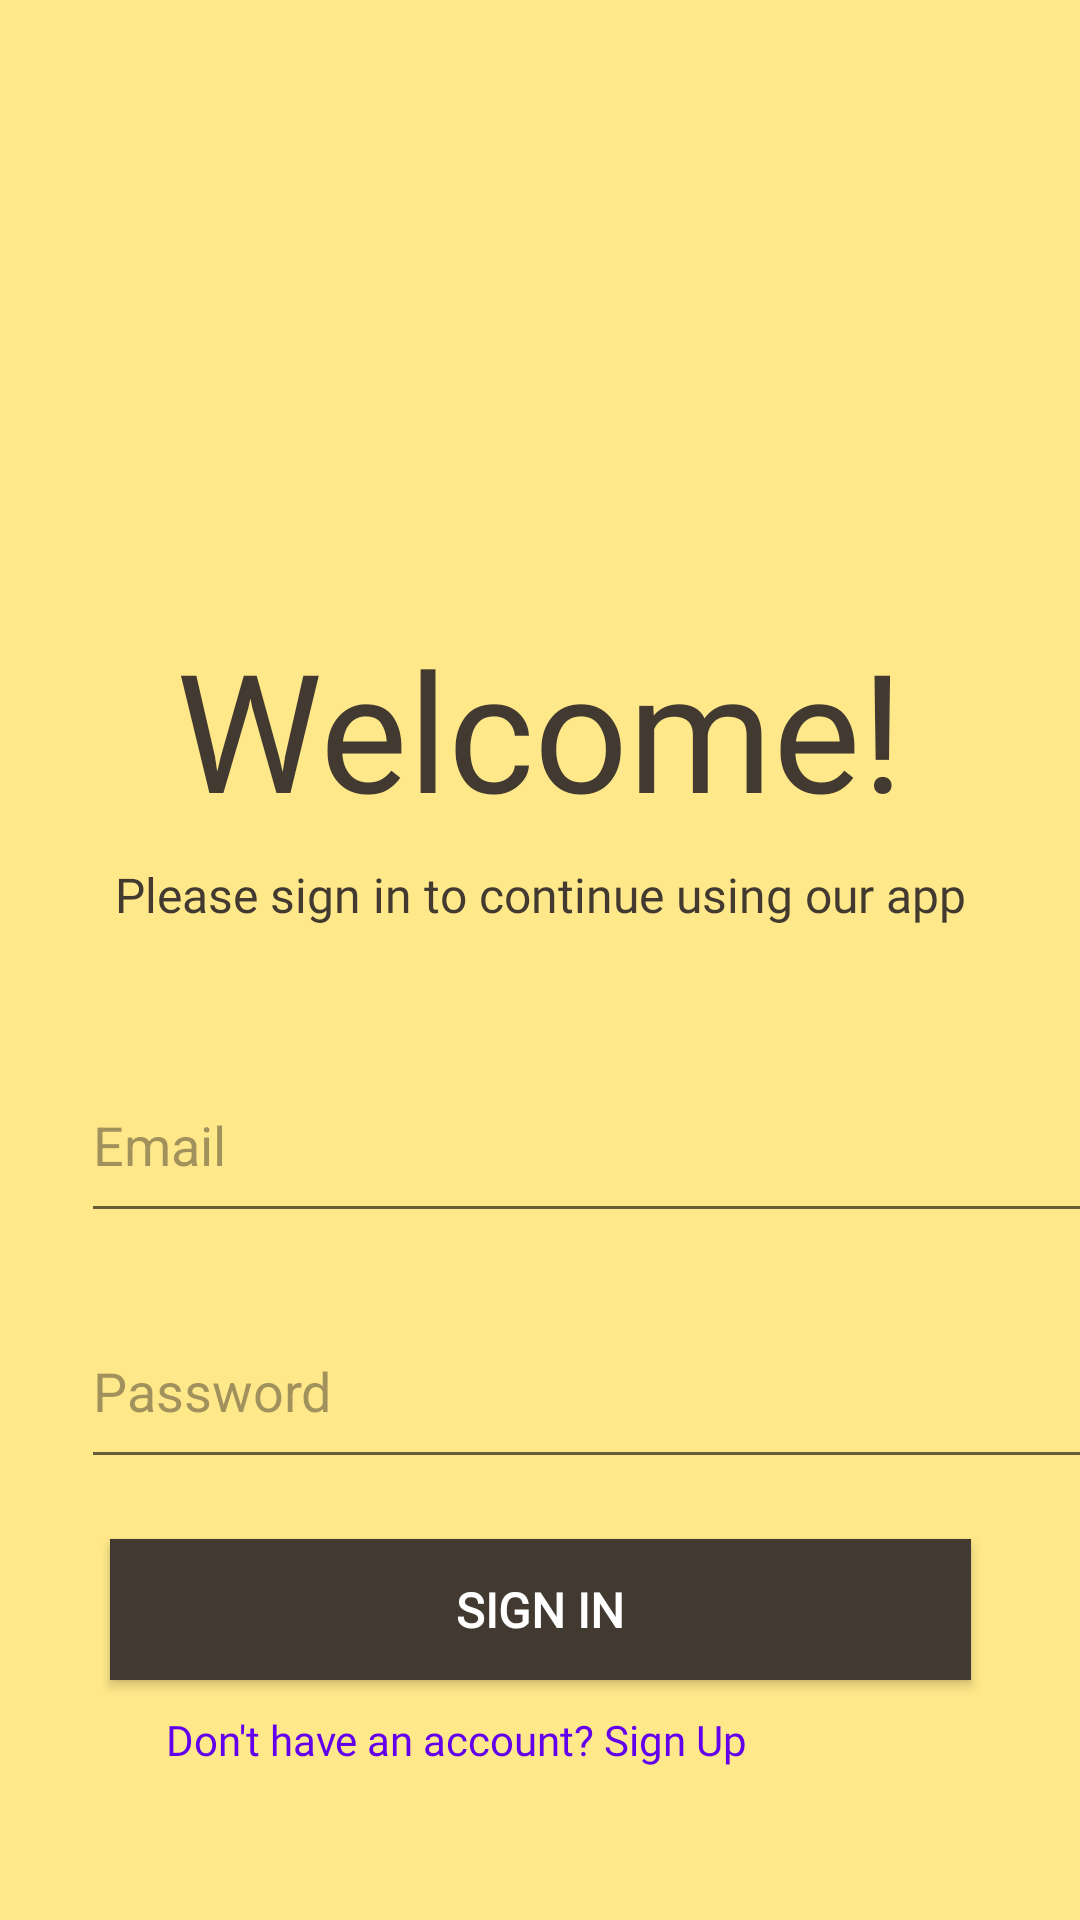

Here is an Android app screen rendered from its layout file. Give the layout XML and the strings, colors and styles it references.
<!-- AndroidManifest.xml: application theme Theme.FITO -->
<!-- res/layout/activity_login.xml -->
<?xml version="1.0" encoding="utf-8"?>
<androidx.constraintlayout.widget.ConstraintLayout xmlns:android="http://schemas.android.com/apk/res/android"
    xmlns:app="http://schemas.android.com/apk/res-auto"
    xmlns:tools="http://schemas.android.com/tools"
    android:layout_width="match_parent"
    android:layout_height="match_parent"
    android:background="#FFE88A"
    tools:context=".Login">

    <TextView
        android:id="@+id/signUpBtn"
        android:layout_width="280dp"
        android:layout_height="37dp"
        android:layout_marginStart="63dp"
        android:layout_marginTop="3dp"
        android:layout_marginEnd="68dp"
        android:layout_marginBottom="50dp"
        android:fontFamily="@font/open_sans"
        android:gravity="center"
        android:text="Don't have an account? Sign Up"
        android:textColor="@color/purple_500"
        android:textSize="14sp"
        app:layout_constraintBottom_toBottomOf="parent"
        app:layout_constraintEnd_toEndOf="parent"
        app:layout_constraintHorizontal_bias="1.0"
        app:layout_constraintStart_toStartOf="parent"
        app:layout_constraintTop_toBottomOf="@+id/loginsignin"
        app:layout_constraintVertical_bias="0.181"
        tools:ignore="HardcodedText" />

    <Button
        android:id="@+id/loginsignin"
        android:layout_width="287dp"
        android:layout_height="47dp"
        android:layout_marginStart="62dp"
        android:layout_marginLeft="62dp"
        android:layout_marginEnd="62dp"
        android:layout_marginRight="62dp"
        android:layout_marginTop="20dp"
        android:background="#423A30"
        android:fontFamily="@font/open_sans_light"
        android:text="Sign In"
        android:textColor="#FFFFFF"
        android:textSize="16sp"
        android:textStyle="bold"
        app:backgroundTint="#423A30"
        app:layout_constraintEnd_toEndOf="parent"
        app:layout_constraintStart_toStartOf="parent"
        app:layout_constraintTop_toBottomOf="@+id/loginpassword"
        tools:ignore="HardcodedText,MissingConstraints" />

    <TextView
        android:id="@+id/pleasesignin"
        android:layout_width="wrap_content"
        android:layout_height="wrap_content"
        android:layout_marginTop="4dp"
        android:layout_marginBottom="10dp"
        android:fontFamily="@font/cairo_semibold"
        android:gravity="center"
        android:text="Please sign in to continue using our app"
        android:textColor="#423A30"
        android:textSize="16sp"
        app:layout_constraintBottom_toTopOf="@+id/loginemail"
        app:layout_constraintEnd_toEndOf="parent"
        app:layout_constraintStart_toStartOf="parent"
        app:layout_constraintTop_toBottomOf="@+id/welcome"
        tools:ignore="HardcodedText,MissingConstraints" />

    <TextView
        android:id="@+id/welcome"
        android:layout_width="wrap_content"
        android:layout_height="wrap_content"
        android:layout_marginTop="4dp"
        android:layout_marginBottom="4dp"
        android:fontFamily="@font/bowlby_one_sc"
        android:text="Welcome!"
        android:textColor="#423A30"
        android:textSize="55sp"
        app:layout_constraintBottom_toTopOf="@+id/pleasesignin"
        app:layout_constraintEnd_toEndOf="parent"
        app:layout_constraintStart_toStartOf="parent"
        app:layout_constraintTop_toBottomOf="@+id/logo2"
        tools:ignore="HardcodedText" />

    <ImageView
        android:id="@+id/logo2"
        android:layout_width="207dp"
        android:layout_height="163dp"
        android:layout_marginStart="102dp"
        android:layout_marginLeft="102dp"
        android:layout_marginTop="30dp"
        android:layout_marginEnd="102dp"
        android:layout_marginRight="102dp"
        android:layout_marginBottom="9dp"
        app:layout_constraintBottom_toTopOf="@+id/welcome"
        app:layout_constraintEnd_toEndOf="parent"
        app:layout_constraintStart_toStartOf="parent"
        app:layout_constraintTop_toTopOf="parent"
        app:srcCompat="@drawable/logofito"
        tools:ignore="ContentDescription" />

    <EditText
        android:id="@+id/loginpassword"
        android:layout_width="356dp"
        android:layout_height="62dp"
        android:layout_marginStart="27dp"
        android:layout_marginLeft="27dp"
        android:layout_marginTop="20dp"
        android:layout_marginEnd="28dp"
        android:layout_marginRight="28dp"
        android:layout_marginBottom="44dp"
        android:ems="10"
        android:hint="Password"
        android:inputType="textPassword"
        android:textColor="#423A30"
        android:textColorHint="#80423A30"
        android:textColorLink="#423A30"
        app:layout_constraintBottom_toTopOf="@+id/loginsignin"
        app:layout_constraintEnd_toEndOf="parent"
        app:layout_constraintHorizontal_bias="0.0"
        app:layout_constraintStart_toStartOf="parent"
        app:layout_constraintTop_toBottomOf="@+id/loginemail"
        tools:ignore="Autofill,HardcodedText,MissingConstraints" />

    <EditText
        android:id="@+id/loginemail"
        android:layout_width="356dp"
        android:layout_height="62dp"
        android:layout_marginStart="27dp"
        android:layout_marginLeft="27dp"
        android:layout_marginTop="30dp"
        android:layout_marginEnd="28dp"
        android:layout_marginRight="28dp"
        android:ems="10"
        android:hint="Email"
        android:inputType="textEmailAddress"
        android:textColor="#423A30"
        android:textColorHint="#80423A30"
        android:textColorLink="#423A30"
        app:layout_constraintBottom_toTopOf="@+id/loginpassword"
        app:layout_constraintEnd_toEndOf="parent"
        app:layout_constraintHorizontal_bias="0.0"
        app:layout_constraintStart_toStartOf="parent"
        app:layout_constraintTop_toBottomOf="@+id/pleasesignin"
        tools:ignore="Autofill,HardcodedText,MissingConstraints" />

</androidx.constraintlayout.widget.ConstraintLayout>
<!-- resources referenced by this layout -->
<resources>
  <color name="purple_500">#FF6200EE</color>
  <style name="Theme.FITO" parent="Theme.MaterialComponents.DayNight.DarkActionBar">
          
          <item name="colorPrimary">@color/purple_500</item>
          <item name="colorPrimaryVariant">@color/purple_700</item>
          <item name="colorOnPrimary">@color/white</item>
          
          <item name="colorSecondary">@color/teal_200</item>
          <item name="colorSecondaryVariant">@color/teal_700</item>
          <item name="colorOnSecondary">@color/black</item>
          
          <item name="android:statusBarColor" tools:targetApi="l">?attr/colorPrimaryVariant</item>
          
      </style>
  <color name="purple_700">#FF3700B3</color>
  <color name="white">#FFFFFFFF</color>
  <color name="teal_200">#FF03DAC5</color>
  <color name="teal_700">#FF018786</color>
  <color name="black">#FF000000</color>
</resources>
